Image classification data set "ssds-2025" (luriahc/ssds-2025 on GitHub). Class labels (44): Admiralty, Ang Mo Kio, Bukit Panjang, Bukit Timah, Buona Vista, Changi, Choa Chu Kang Central, Choa Chu Kang South, Clementi, East Coast Parkway, Jurong Island, Jurong Pier, Jurong West, Kent Ridge, Kranji Reservoir, Lim Chu Kang, Lower Peirce Reservoir, Macritchie Reservoir, Mandai, Marina Barrage, Marine Parade, Newton, Nicoll Highway, Pasir Panjang, Pasir Ris Central, Pasir Ris West, Paya Lebar, Pulau Ubin, Punggol, Queenstown, Seletar, Sembawang, Sentosa Island, Simei, Somerset Road, Tai Seng, Tanjong Katong, Tengah, Toa Payoh, Tuas, Tuas South, Ulu Pandan, Upper Peirce Reservoir, Whampoa.

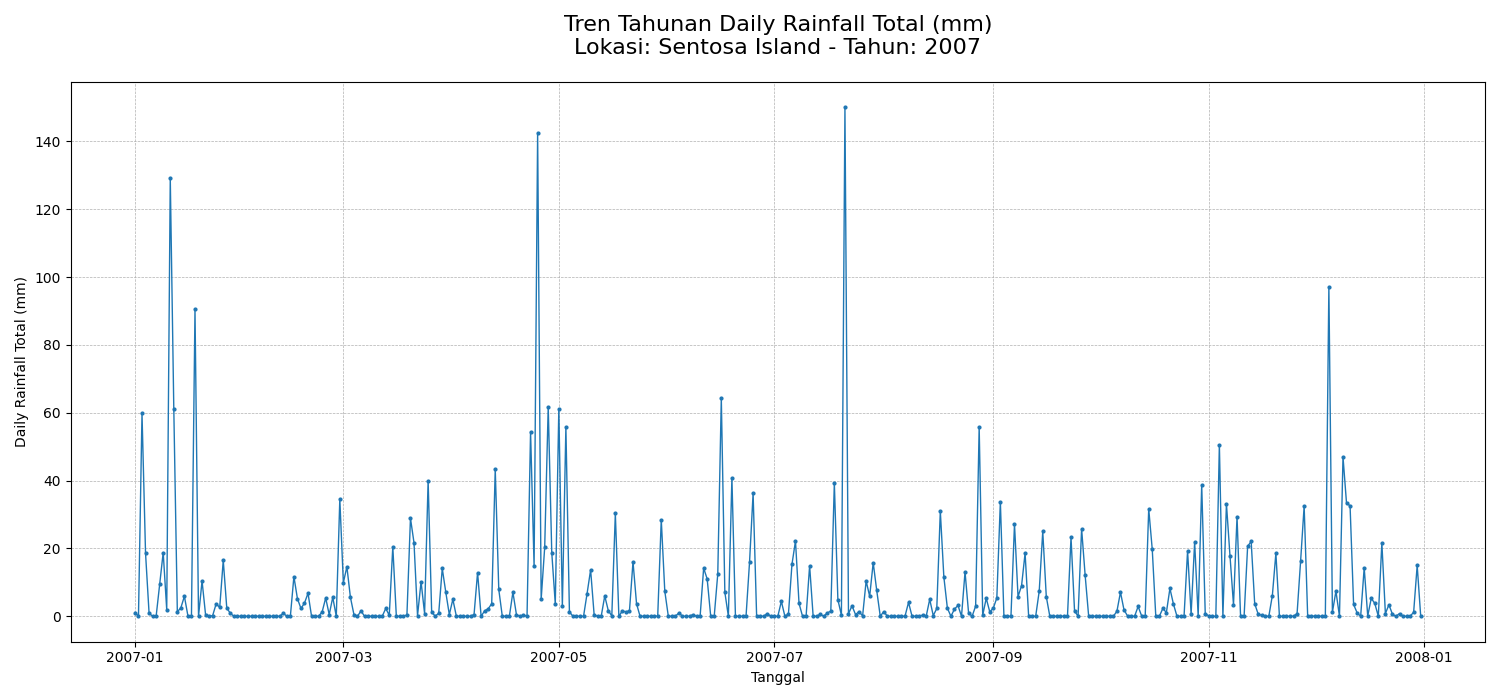
Label: Sentosa Island

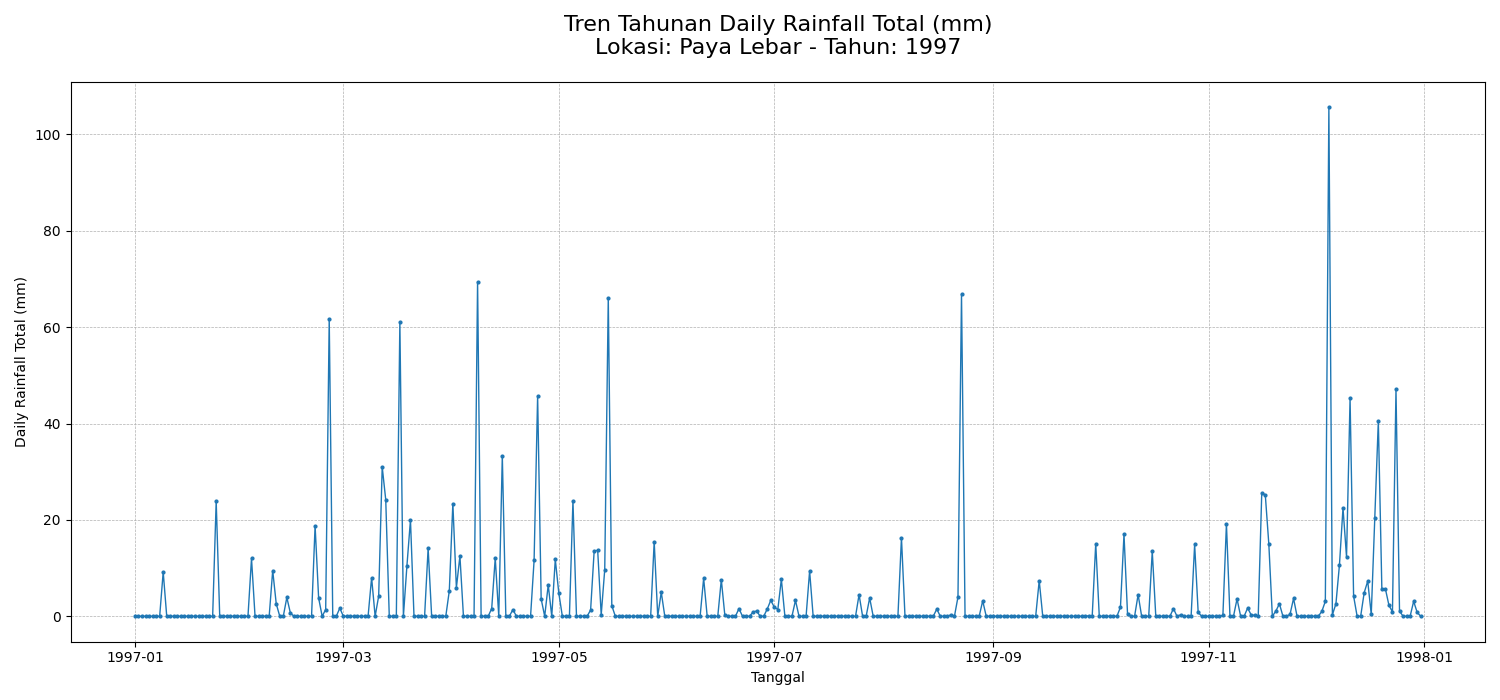
Label: Paya Lebar

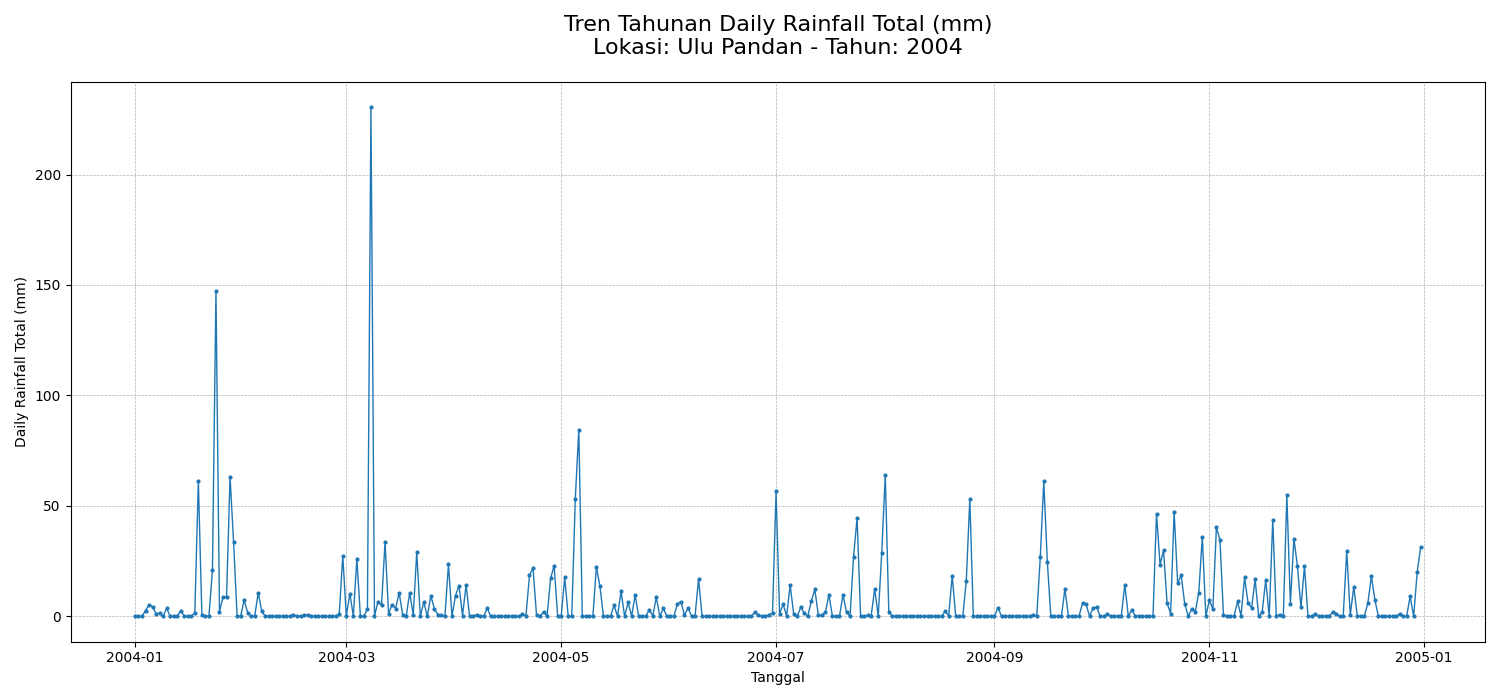
Label: Ulu Pandan

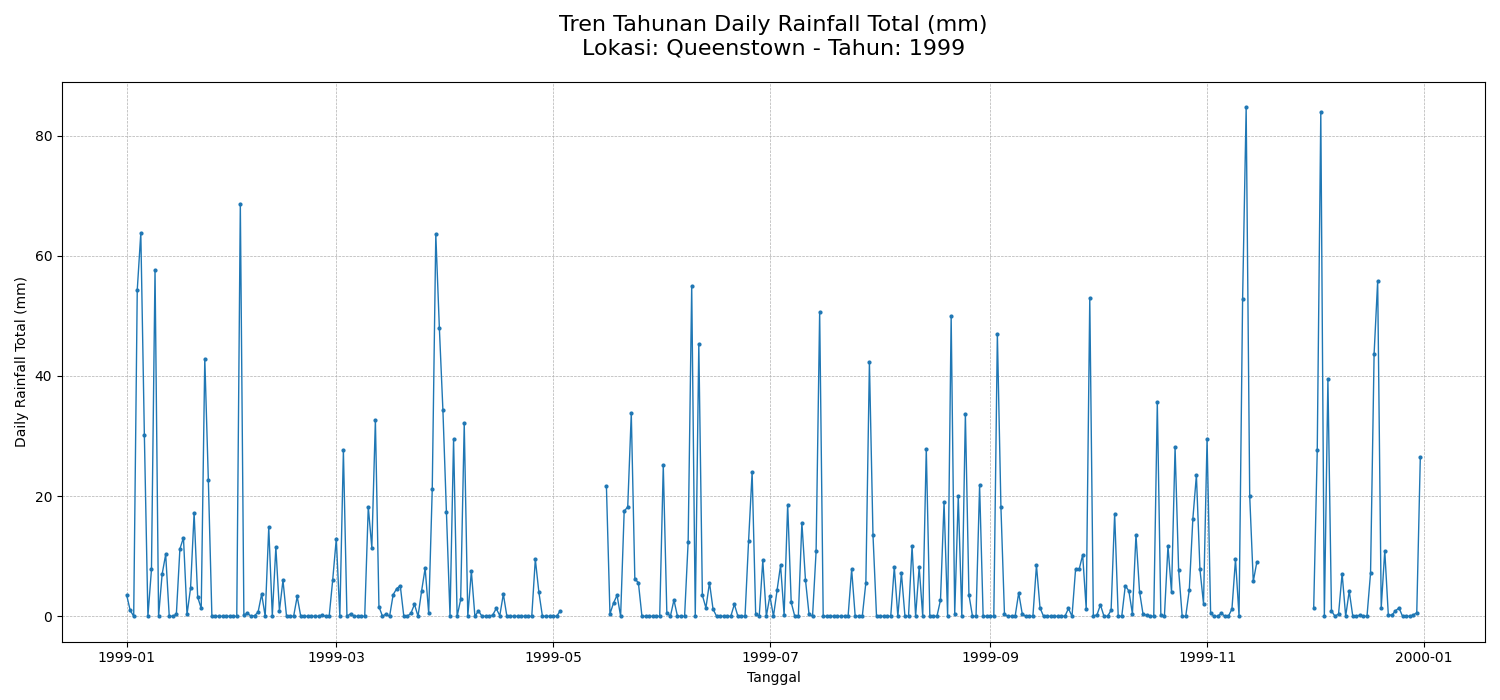
Label: Queenstown

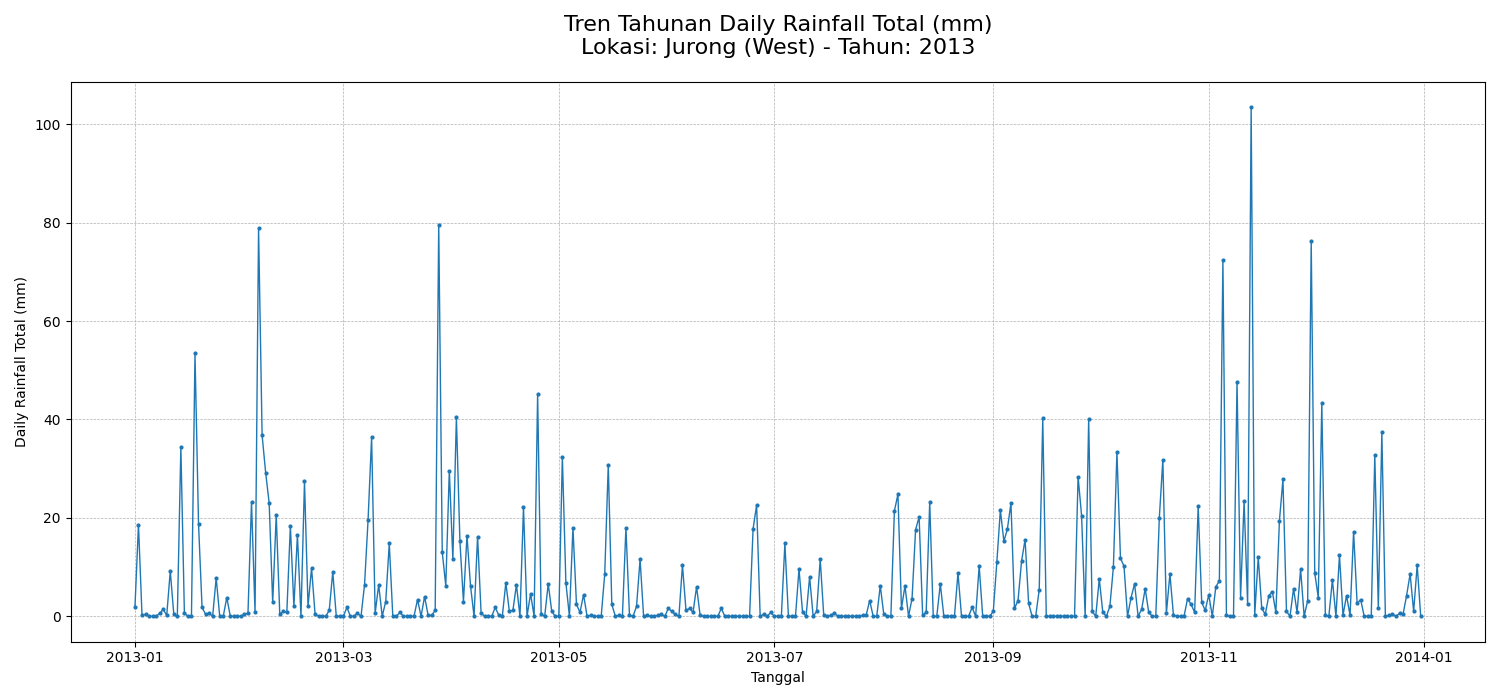
Label: Jurong West

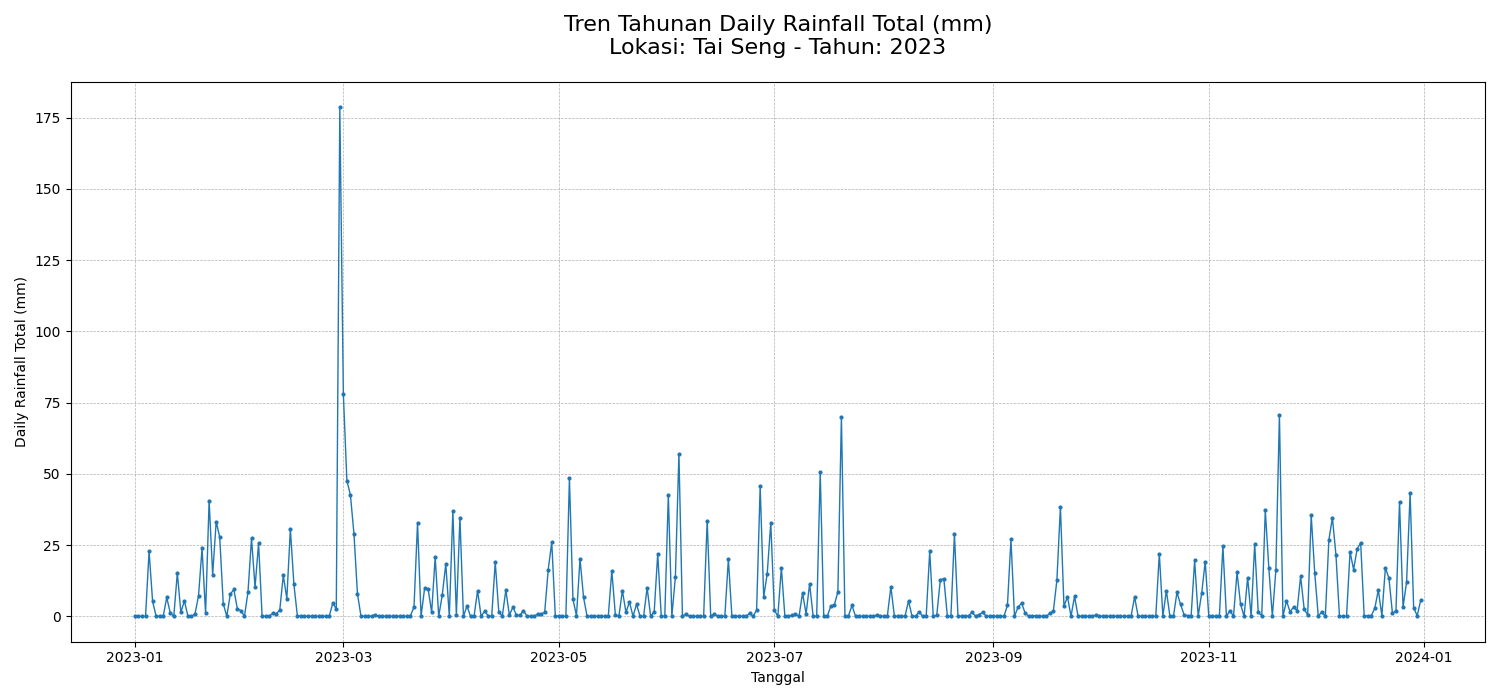
Label: Tai Seng
